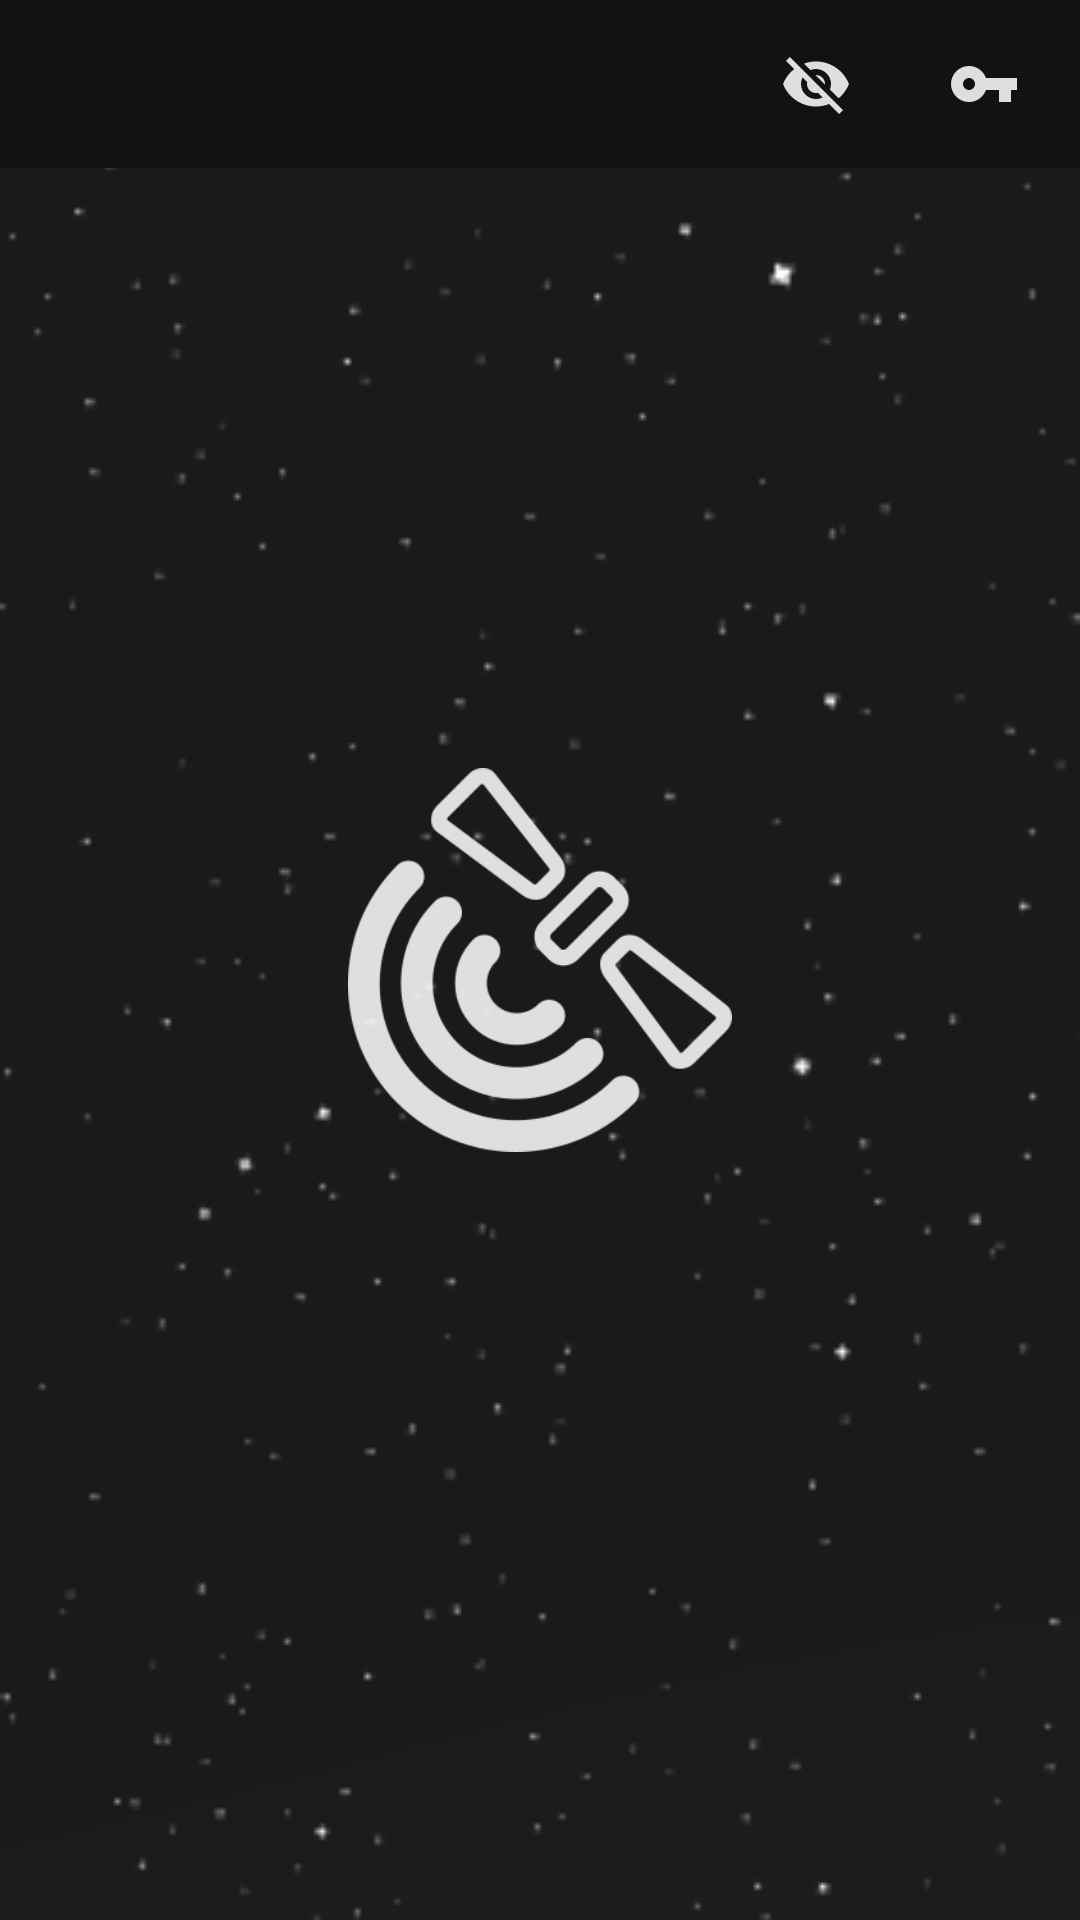

Layout XML and referenced resources for this Android screen:
<!-- AndroidManifest.xml: application theme AppTheme -->
<!-- res/layout/fragment_note_list.xml -->
<?xml version="1.0" encoding="utf-8"?>
<androidx.constraintlayout.widget.ConstraintLayout xmlns:android="http://schemas.android.com/apk/res/android"
    xmlns:app="http://schemas.android.com/apk/res-auto"
    xmlns:tools="http://schemas.android.com/tools"
    android:id="@+id/frag_note_list"
    android:layout_width="match_parent"
    android:layout_height="match_parent"
    tools:context="com.wiseassblog.spacenotes.notelist.NoteListActivity">


    <TextView
        android:id="@+id/lbl_toolbar_title"
        style="@style/ToolbarTitle"
        android:layout_width="wrap_content"
        android:layout_height="56dp"
        android:layout_marginLeft="16dp"
        app:layout_constraintLeft_toLeftOf="parent"
        app:layout_constraintTop_toTopOf="parent"
        tools:text="Private Mode" />

    <ImageButton
        android:id="@+id/imv_toolbar_private_toggle"
        style="@style/Widget.AppCompat.ActionButton"
        android:layout_width="wrap_content"
        android:layout_height="56dp"
        android:layout_marginRight="8dp"
        android:src="@drawable/ic_visibility_off_black_24dp"
        app:layout_constraintRight_toLeftOf="@+id/imv_toolbar_auth"
        app:layout_constraintTop_toTopOf="parent" />

    <ImageButton
        android:id="@+id/imv_toolbar_auth"
        style="@style/Widget.AppCompat.ActionButton"
        android:layout_width="wrap_content"
        android:layout_height="56dp"
        android:layout_gravity="right"
        android:layout_marginRight="8dp"
        android:src="@drawable/ic_vpn_key_black_24dp"
        app:layout_constraintRight_toRightOf="parent"

        app:layout_constraintTop_toTopOf="parent" />


    <ImageView
        android:id="@+id/imv_space_background"
        android:layout_width="0dp"
        android:layout_height="0dp"
        android:layout_marginLeft="0dp"
        android:layout_marginTop="0dp"
        android:layout_marginRight="0dp"
        android:layout_marginBottom="0dp"
        android:elevation="0dp"
        android:scaleType="centerCrop"
        android:src="@drawable/space_loop"
        app:layout_constraintBottom_toBottomOf="parent"
        app:layout_constraintHorizontal_bias="0.0"
        app:layout_constraintLeft_toLeftOf="parent"
        app:layout_constraintRight_toRightOf="parent"
        app:layout_constraintTop_toBottomOf="@+id/lbl_toolbar_title">

    </ImageView>

    <com.google.android.material.floatingactionbutton.FloatingActionButton
        android:id="@+id/fab_create_new_item"
        android:layout_width="wrap_content"
        android:layout_height="wrap_content"
        android:layout_marginEnd="16dp"
        android:layout_marginRight="16dp"
        android:layout_marginBottom="64dp"
        android:src="@drawable/ic_baseline_add_24px"
        android:visibility="invisible"
        app:elevation="6dp"
        app:fabSize="normal"
        app:layout_constraintBottom_toBottomOf="parent"
        app:layout_constraintRight_toRightOf="parent"
        app:rippleColor="@color/colorTransparentBlack" />

    <androidx.recyclerview.widget.RecyclerView
        android:id="@+id/rec_list_activity"
        android:layout_width="0dp"
        android:layout_height="0dp"
        android:layout_marginTop="0dp"
        android:background="@color/colorTransparentBlack"
        android:visibility="invisible"
        app:layoutManager="androidx.recyclerview.widget.LinearLayoutManager"
        app:layout_constraintBottom_toBottomOf="parent"
        app:layout_constraintHorizontal_bias="0.0"
        app:layout_constraintLeft_toLeftOf="parent"
        app:layout_constraintRight_toRightOf="parent"
        app:layout_constraintTop_toBottomOf="@+id/lbl_toolbar_title" />

    <ImageView
        android:id="@+id/imv_satellite_animation"
        android:layout_width="128dp"
        android:layout_height="128dp"
        android:alpha=".86"
        android:src="@drawable/satellite_beam"
        android:tint="@android:color/white"
        android:visibility="visible"
        app:layout_constraintBottom_toBottomOf="parent"
        app:layout_constraintEnd_toEndOf="parent"
        app:layout_constraintStart_toStartOf="parent"
        app:layout_constraintTop_toTopOf="parent" />

</androidx.constraintlayout.widget.ConstraintLayout>
<!-- resources referenced by this layout -->
<resources>
  <color name="colorTransparentBlack">#52000000</color>
  <!-- drawable ic_baseline_add_24px (drawable) -->
  <vector android:alpha="0.86" android:height="24dp"
      android:viewportHeight="24" android:viewportWidth="24"
      android:width="24dp" xmlns:android="http://schemas.android.com/apk/res/android">
      <path android:fillColor="#FF000000" android:pathData="M19,13h-6v6h-2v-6H5v-2h6V5h2v6h6v2z"/>
  </vector>
  <!-- drawable ic_visibility_off_black_24dp (drawable) -->
  <vector android:alpha="0.86" android:height="24dp"
      android:tint="#FFFFFF" android:viewportHeight="24.0"
      android:viewportWidth="24.0" android:width="24dp" xmlns:android="http://schemas.android.com/apk/res/android">
      <path android:fillColor="#FF000000" android:pathData="M12,7c2.76,0 5,2.24 5,5 0,0.65 -0.13,1.26 -0.36,1.83l2.92,2.92c1.51,-1.26 2.7,-2.89 3.43,-4.75 -1.73,-4.39 -6,-7.5 -11,-7.5 -1.4,0 -2.74,0.25 -3.98,0.7l2.16,2.16C10.74,7.13 11.35,7 12,7zM2,4.27l2.28,2.28 0.46,0.46C3.08,8.3 1.78,10.02 1,12c1.73,4.39 6,7.5 11,7.5 1.55,0 3.03,-0.3 4.38,-0.84l0.42,0.42L19.73,22 21,20.73 3.27,3 2,4.27zM7.53,9.8l1.55,1.55c-0.05,0.21 -0.08,0.43 -0.08,0.65 0,1.66 1.34,3 3,3 0.22,0 0.44,-0.03 0.65,-0.08l1.55,1.55c-0.67,0.33 -1.41,0.53 -2.2,0.53 -2.76,0 -5,-2.24 -5,-5 0,-0.79 0.2,-1.53 0.53,-2.2zM11.84,9.02l3.15,3.15 0.02,-0.16c0,-1.66 -1.34,-3 -3,-3l-0.17,0.01z"/>
  </vector>
  <!-- drawable ic_vpn_key_black_24dp (drawable) -->
  <vector android:alpha="0.86" android:height="24dp"
      android:tint="#FFFFFF" android:viewportHeight="24.0"
      android:viewportWidth="24.0" android:width="24dp" xmlns:android="http://schemas.android.com/apk/res/android">
      <path android:fillColor="#FF000000" android:pathData="M12.65,10C11.83,7.67 9.61,6 7,6c-3.31,0 -6,2.69 -6,6s2.69,6 6,6c2.61,0 4.83,-1.67 5.65,-4H17v4h4v-4h2v-4H12.65zM7,14c-1.1,0 -2,-0.9 -2,-2s0.9,-2 2,-2 2,0.9 2,2 -0.9,2 -2,2z"/>
  </vector>
  <!-- drawable satellite_beam (drawable) -->
  <?xml version="1.0" encoding="utf-8"?>
  <animation-list xmlns:android="http://schemas.android.com/apk/res/android"
      android:oneshot="false"
      >
      <item android:drawable="@drawable/gps_icon" android:duration="500" />
      <item android:drawable="@drawable/gps_icon_2" android:duration="500" />
      <item android:drawable="@drawable/gps_icon_3" android:duration="500" />
  
  </animation-list>
  <!-- drawable space_loop (drawable) -->
  <?xml version="1.0" encoding="utf-8"?>
  <animation-list xmlns:android="http://schemas.android.com/apk/res/android"
      android:oneshot="false"
      >
      <item android:drawable="@drawable/space_bg_one" android:duration="2000" />
      <item android:drawable="@drawable/space_bg_two" android:duration="2000" />
      <item android:drawable="@drawable/space_bg_three" android:duration="2000" />
  
  </animation-list>
  <style name="ToolbarTitle" parent="TextAppearance.Widget.AppCompat.Toolbar.Title">
          <item name="android:gravity">center_vertical</item>
          <item name="android:fontFamily">sans-serif-light</item>
          <item name="android:textSize">18dp</item>
      </style>
  <style name="AppTheme" parent="Theme.AppCompat.NoActionBar">
          
          <item name="colorPrimary">@color/colorPrimary</item>
          <item name="colorPrimaryDark">@color/colorPrimaryDark</item>
          <item name="colorAccent">@color/colorAccent</item>
          <item name="android:windowBackground">@color/colorWindowBackground</item>
  
      </style>
  <!-- drawable gps_icon: png bitmap (drawable, 8580 bytes) -->
  <!-- drawable gps_icon_2: png bitmap (drawable, 6591 bytes) -->
  <!-- drawable gps_icon_3: png bitmap (drawable, 5194 bytes) -->
  <!-- drawable space_bg_one: png bitmap (drawable, 6810 bytes) -->
  <!-- drawable space_bg_two: png bitmap (drawable, 7261 bytes) -->
  <!-- drawable space_bg_three: png bitmap (drawable, 8222 bytes) -->
  <color name="colorPrimary">#121212</color>
  <color name="colorPrimaryDark">#000000</color>
  <color name="colorAccent">#80D8FF</color>
  <color name="colorWindowBackground">#121212</color>
</resources>
